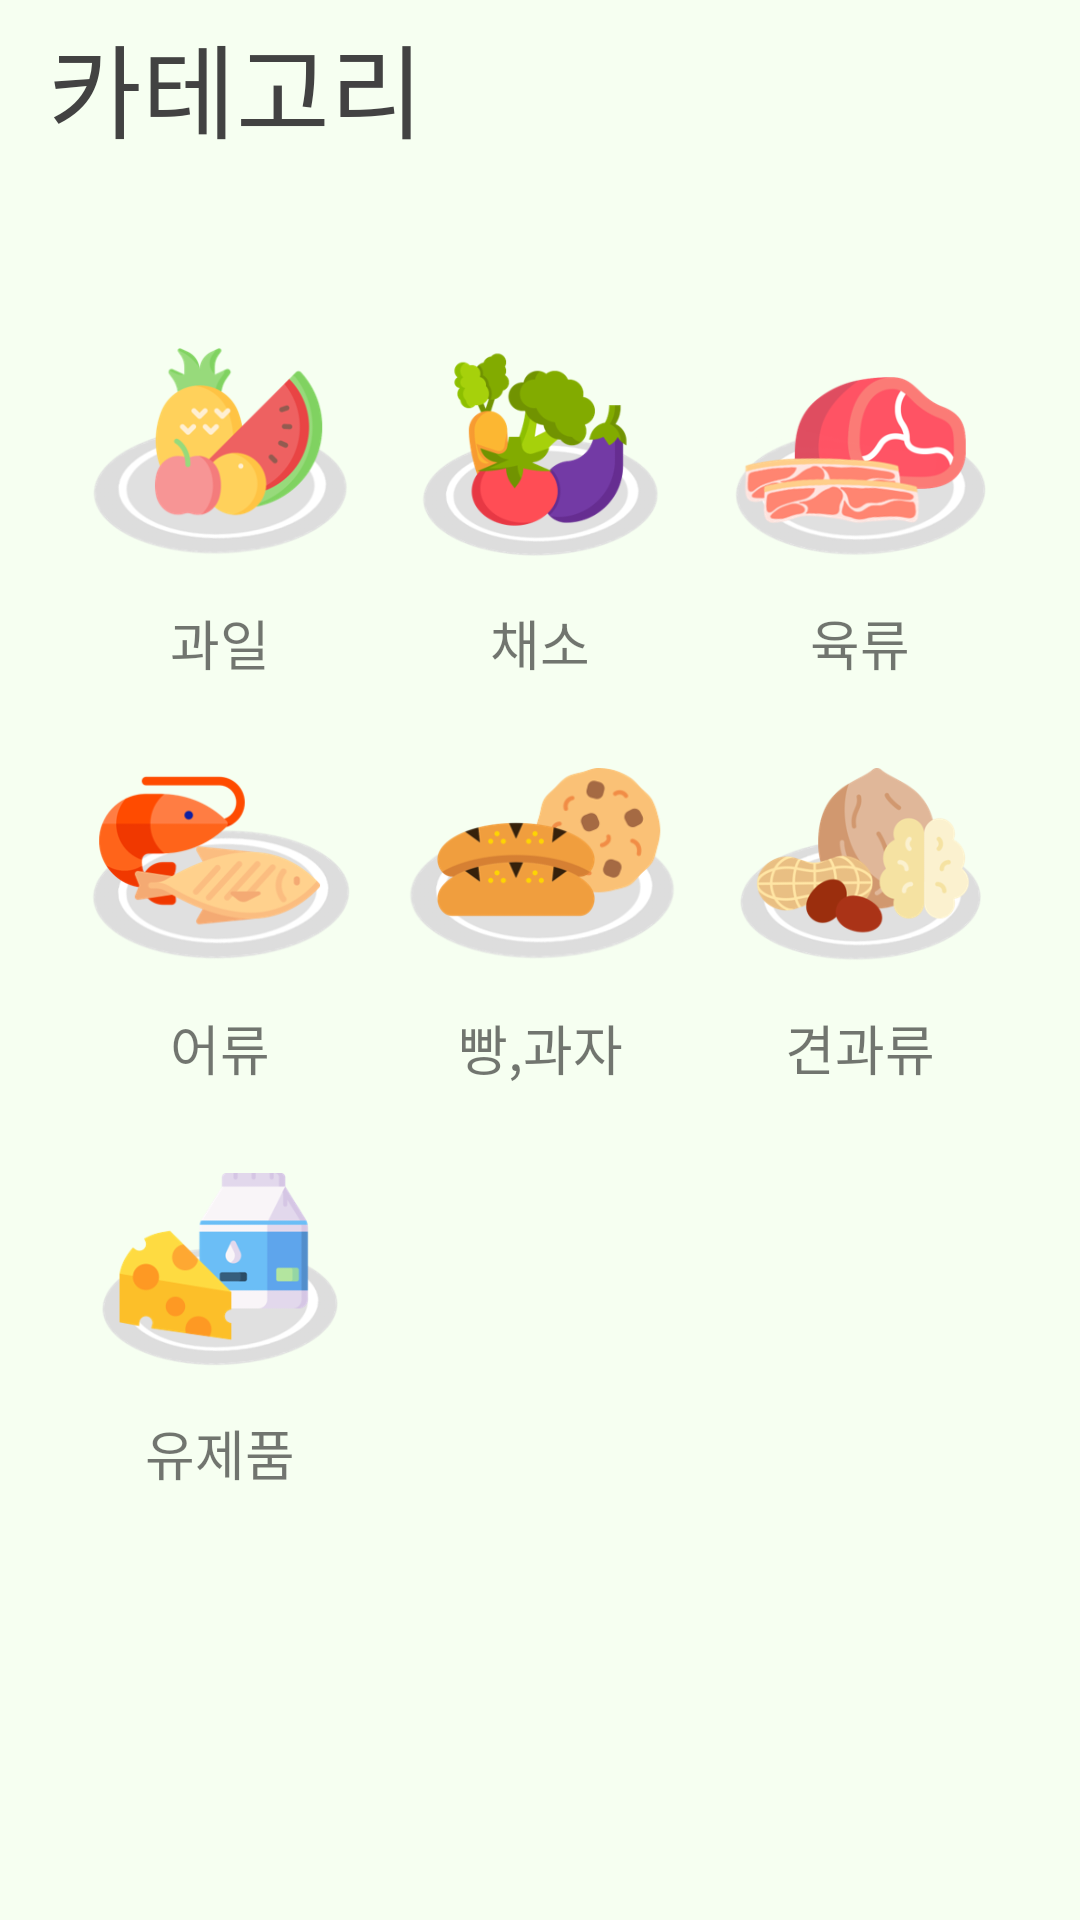

Android layout source for this screen:
<!-- AndroidManifest.xml: application theme Theme.Receipt -->
<!-- res/layout/activity_register.xml -->
<?xml version="1.0" encoding="utf-8"?>
<androidx.constraintlayout.widget.ConstraintLayout xmlns:android="http://schemas.android.com/apk/res/android"
    xmlns:app="http://schemas.android.com/apk/res-auto"
    xmlns:tools="http://schemas.android.com/tools"
    android:layout_width="match_parent"
    android:layout_height="match_parent"
    android:background="#F6FFF1"
    tools:context=".Register">

    <androidx.appcompat.widget.Toolbar
        android:id="@+id/toolbar_regi"
        android:layout_width="0dp"
        android:layout_height="wrap_content"
        android:background="#0041AC6F"
        android:minHeight="?attr/actionBarSize"
        android:theme="?attr/actionBarTheme"
        app:layout_constraintBottom_toBottomOf="parent"
        app:layout_constraintEnd_toEndOf="parent"
        app:layout_constraintHorizontal_bias="0"
        app:layout_constraintStart_toStartOf="parent"
        app:layout_constraintTop_toTopOf="parent"
        app:layout_constraintVertical_bias="0.0"
        app:title="카테고리"
        app:titleTextAppearance="@style/TextAppearance.AppCompat.Display1"
        app:titleTextColor="#424242"
        tools:ignore="MissingConstraints" />

    <LinearLayout
        android:id="@+id/linearLayout"
        android:layout_width="0dp"
        android:layout_height="75dp"
        android:layout_marginStart="20dp"
        android:layout_marginTop="60dp"
        android:layout_marginEnd="20dp"
        android:orientation="horizontal"
        app:layout_constraintEnd_toEndOf="parent"
        app:layout_constraintStart_toStartOf="parent"
        app:layout_constraintTop_toBottomOf="@+id/toolbar_regi">

        <ImageView
            android:id="@+id/fruit_cg"
            android:layout_width="wrap_content"
            android:layout_height="wrap_content"
            android:layout_weight="1"
            app:srcCompat="@drawable/firut" />

        <ImageView
            android:id="@+id/vage_cg"
            android:layout_width="wrap_content"
            android:layout_height="wrap_content"
            android:layout_weight="1"
            app:srcCompat="@drawable/bage" />

        <ImageView
            android:id="@+id/meat_cg"
            android:layout_width="wrap_content"
            android:layout_height="wrap_content"
            android:layout_weight="1"
            app:srcCompat="@drawable/meat" />
    </LinearLayout>

    <LinearLayout
        android:id="@+id/linearLayout2"
        android:layout_width="0dp"
        android:layout_height="30dp"
        android:layout_marginStart="20dp"
        android:layout_marginTop="10dp"
        android:layout_marginEnd="20dp"
        android:orientation="horizontal"
        app:layout_constraintEnd_toEndOf="parent"
        app:layout_constraintStart_toStartOf="parent"
        app:layout_constraintTop_toBottomOf="@+id/linearLayout">

        <TextView
            android:id="@+id/textView2"
            android:layout_width="wrap_content"
            android:layout_height="match_parent"
            android:layout_weight="1"
            android:text="과일"
            android:textAlignment="center"
            android:textSize="18sp" />

        <TextView
            android:id="@+id/textView4"
            android:layout_width="wrap_content"
            android:layout_height="match_parent"
            android:layout_weight="1"
            android:text="채소"
            android:textAlignment="center"
            android:textSize="18sp" />

        <TextView
            android:id="@+id/textView57"
            android:layout_width="wrap_content"
            android:layout_height="match_parent"
            android:layout_weight="1"
            android:text="육류"
            android:textAlignment="center"
            android:textSize="18sp" />
    </LinearLayout>

    <LinearLayout
        android:id="@+id/linearLayout3"
        android:layout_width="match_parent"
        android:layout_height="70dp"
        android:layout_marginStart="20dp"
        android:layout_marginTop="25dp"
        android:layout_marginEnd="20dp"
        android:orientation="horizontal"
        app:layout_constraintEnd_toEndOf="parent"
        app:layout_constraintStart_toStartOf="parent"
        app:layout_constraintTop_toBottomOf="@+id/linearLayout2">

        <ImageView
            android:id="@+id/seafood_cg"
            android:layout_width="wrap_content"
            android:layout_height="wrap_content"
            android:layout_weight="1"
            app:srcCompat="@drawable/seafood" />

        <ImageView
            android:id="@+id/bread_cg"
            android:layout_width="wrap_content"
            android:layout_height="wrap_content"
            android:layout_weight="1"
            app:srcCompat="@drawable/bread" />

        <ImageView
            android:id="@+id/nuts_cg"
            android:layout_width="wrap_content"
            android:layout_height="wrap_content"
            android:layout_weight="1"
            app:srcCompat="@drawable/nut" />
    </LinearLayout>

    <LinearLayout
        android:id="@+id/linearLayout6"
        android:layout_width="match_parent"
        android:layout_height="30dp"
        android:layout_marginStart="20dp"
        android:layout_marginTop="10dp"
        android:layout_marginEnd="20dp"
        android:orientation="horizontal"
        app:layout_constraintEnd_toEndOf="parent"
        app:layout_constraintStart_toStartOf="parent"
        app:layout_constraintTop_toBottomOf="@+id/linearLayout3">

        <TextView
            android:id="@+id/textView58"
            android:layout_width="35dp"
            android:layout_height="match_parent"
            android:layout_weight="1"
            android:text="어류"
            android:textAlignment="center"
            android:textSize="18sp" />

        <TextView
            android:id="@+id/textView60"
            android:layout_width="35dp"
            android:layout_height="match_parent"
            android:layout_weight="1"
            android:text="빵,과자"
            android:textAlignment="center"
            android:textSize="18sp" />

        <TextView
            android:id="@+id/textView61"
            android:layout_width="35dp"
            android:layout_height="match_parent"
            android:layout_weight="1"
            android:text="견과류"
            android:textAlignment="center"
            android:textSize="18sp" />
    </LinearLayout>

    <LinearLayout
        android:id="@+id/linearLayout8"
        android:layout_width="0dp"
        android:layout_height="70dp"
        android:layout_marginStart="20dp"
        android:layout_marginTop="25dp"
        android:layout_marginEnd="20dp"
        android:orientation="horizontal"
        app:layout_constraintEnd_toEndOf="parent"
        app:layout_constraintStart_toStartOf="parent"
        app:layout_constraintTop_toBottomOf="@+id/linearLayout6">

        <ImageView
            android:id="@+id/diary_cg"
            android:layout_width="35dp"
            android:layout_height="wrap_content"
            android:layout_weight="1"
            app:srcCompat="@drawable/diary" />

        <ImageView
            android:id="@+id/imageView3"
            android:layout_width="35dp"
            android:layout_height="wrap_content"
            android:layout_weight="1"
            app:srcCompat="@drawable/blank" />

        <ImageView
            android:id="@+id/imageView4"
            android:layout_width="35dp"
            android:layout_height="wrap_content"
            android:layout_weight="1"
            app:srcCompat="@drawable/blank" />

    </LinearLayout>

    <LinearLayout
        android:layout_width="0dp"
        android:layout_height="30dp"
        android:layout_marginStart="20dp"
        android:layout_marginTop="10dp"
        android:layout_marginEnd="20dp"
        android:orientation="horizontal"
        app:layout_constraintEnd_toEndOf="parent"
        app:layout_constraintStart_toStartOf="parent"
        app:layout_constraintTop_toBottomOf="@+id/linearLayout8">

        <TextView
            android:id="@+id/textView62"
            android:layout_width="35dp"
            android:layout_height="match_parent"
            android:layout_weight="1"
            android:text="유제품"
            android:textAlignment="center"
            android:textSize="18sp" />

        <ImageView
            android:id="@+id/imageView5"
            android:layout_width="35dp"
            android:layout_height="wrap_content"
            android:layout_weight="1"
            app:srcCompat="@drawable/blank" />

        <ImageView
            android:id="@+id/imageView7"
            android:layout_width="35dp"
            android:layout_height="wrap_content"
            android:layout_weight="1"
            app:srcCompat="@drawable/blank" />
    </LinearLayout>

    <FrameLayout
        android:id="@+id/category_FL"
        android:layout_width="0dp"
        android:layout_height="0dp"
        app:layout_constraintBottom_toBottomOf="parent"
        app:layout_constraintEnd_toEndOf="parent"
        app:layout_constraintHorizontal_bias="0.0"
        app:layout_constraintStart_toStartOf="parent"
        app:layout_constraintTop_toBottomOf="@+id/toolbar_regi"
        app:layout_constraintVertical_bias="0.0">

    </FrameLayout>


</androidx.constraintlayout.widget.ConstraintLayout>
<!-- resources referenced by this layout -->
<resources>
  <!-- drawable bage: png bitmap (drawable, 33053 bytes) -->
  <!-- drawable blank: png bitmap (drawable, 180 bytes) -->
  <!-- drawable bread: png bitmap (drawable, 25237 bytes) -->
  <!-- drawable diary: png bitmap (drawable, 22275 bytes) -->
  <!-- drawable firut: png bitmap (drawable-v24, 29507 bytes) -->
  <!-- drawable meat: png bitmap (drawable, 35498 bytes) -->
  <!-- drawable nut: png bitmap (drawable, 30040 bytes) -->
  <!-- drawable seafood: png bitmap (drawable, 26899 bytes) -->
  <style name="Theme.Receipt" parent="Theme.AppCompat.Light.NoActionBar">
          
          <item name="colorPrimary">@color/purple_500</item>
          <item name="colorPrimaryVariant">@color/purple_700</item>
          <item name="colorOnPrimary">@color/white</item>
          
          <item name="colorSecondary">@color/teal_200</item>
          <item name="colorSecondaryVariant">@color/teal_700</item>
          <item name="colorOnSecondary">@color/black</item>
          
          <item name="android:statusBarColor" tools:targetApi="l">?attr/colorPrimaryVariant</item>
          
      </style>
  <!-- not gathered from this repository: default colours our renderer supplied (Android Studio template values) -->
  <color name="purple_500">#FF6200EE</color>
  <color name="purple_700">#FF3700B3</color>
  <color name="teal_200">#FF03DAC5</color>
  <color name="teal_700">#FF018786</color>
  <color name="black">#FF000000</color>
  <color name="white">#FFFFFFFF</color>
</resources>
